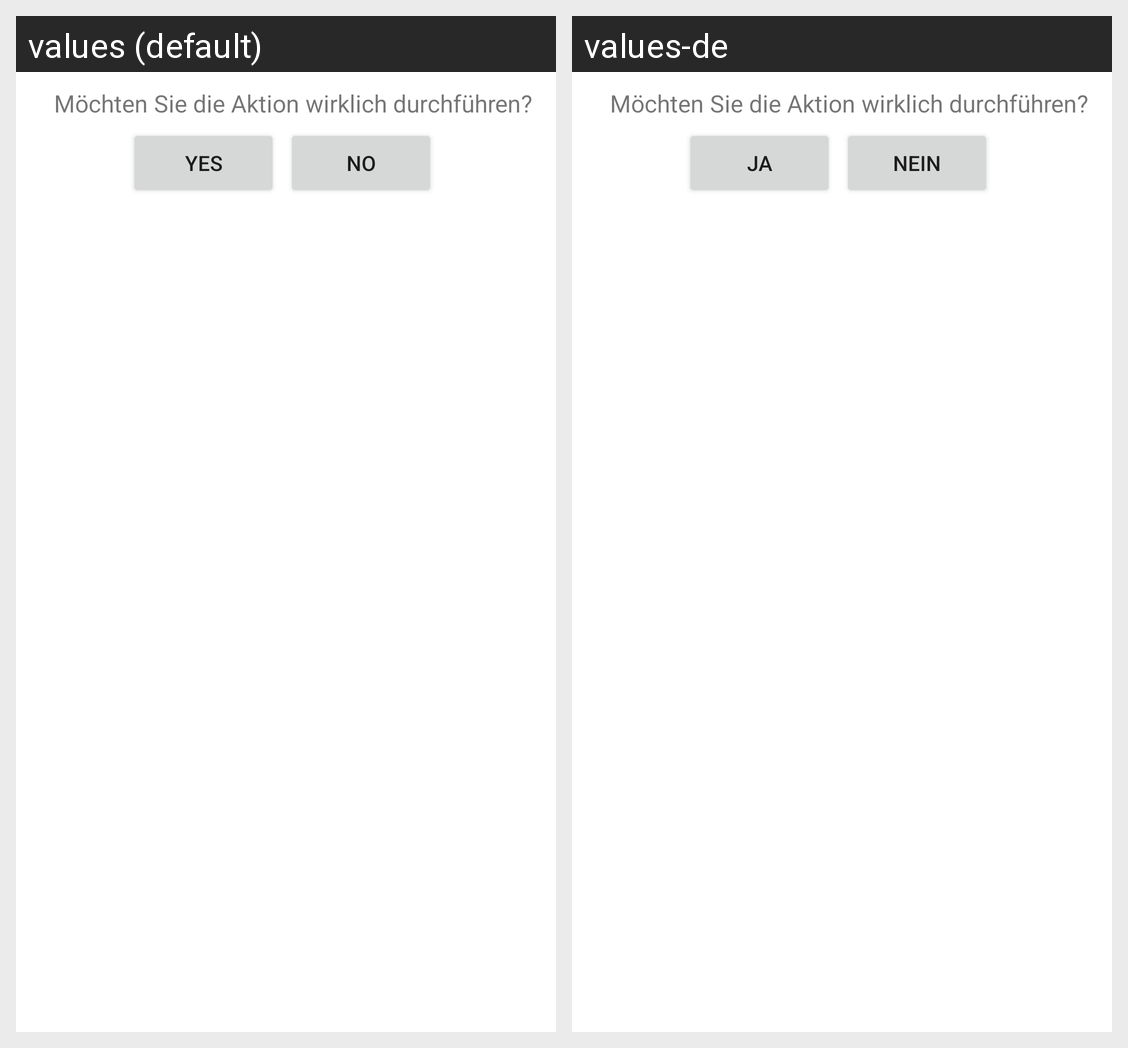

The Android screen above is rendered under two locales of the same app. Produce the string resources it draws, with the default and per-locale values.
Android screen res/layout/dialog_really.xml rendered under 2 locales, left to right: values (default), values-de. Device: Nexus 5 (rendered at 1080×1920; each locale shown at half size, 540×960, under a caption strip naming it); theme Theme.MaterialComponents.DayNight.NoActionBar.
Strings drawn on this screen, with the default value and each locale's value (text and hints the layout hard-codes, and strings that could not be matched under every locale, appear in the picture but are not listed):

dialog_yes
  values: Yes
  values-de: Ja

dialog_no
  values: No
  values-de: Nein
